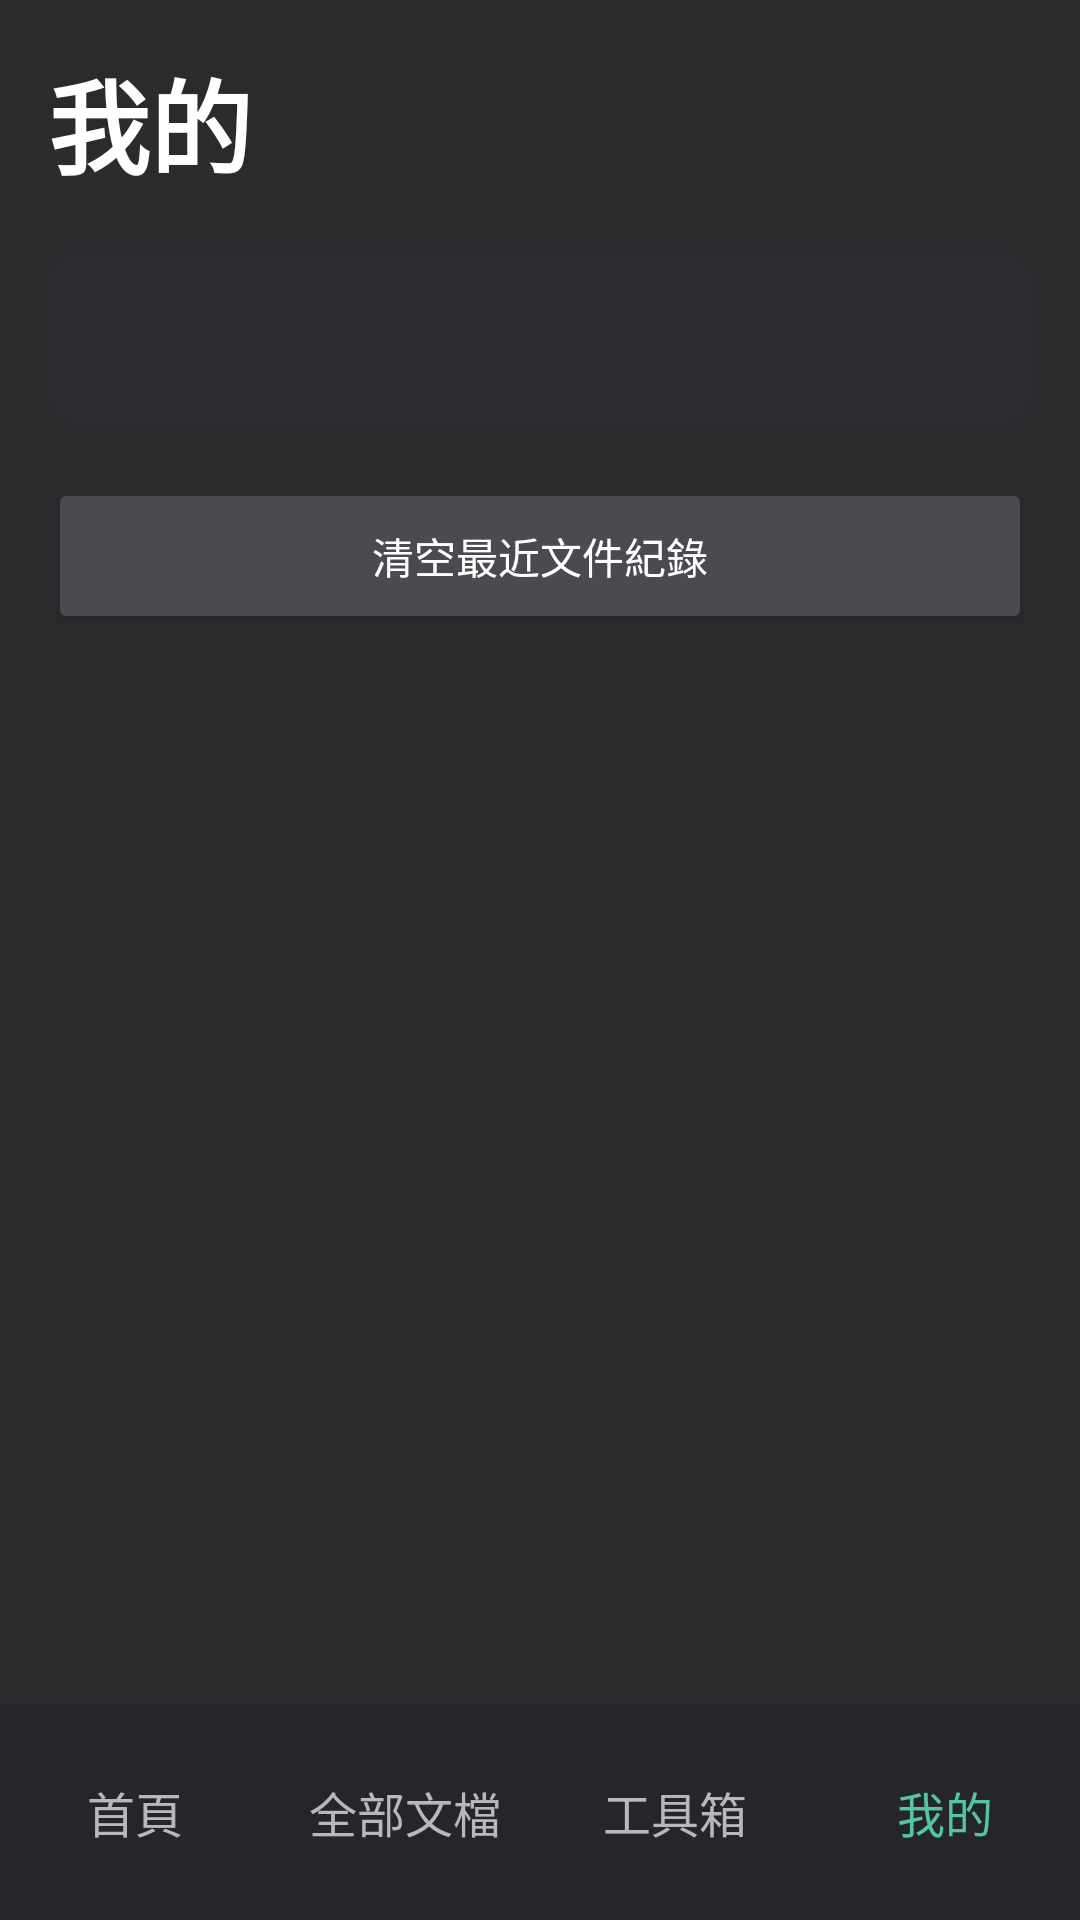

Here is an Android app screen rendered from its layout file. Give the layout XML and the strings, colors and styles it references.
<!-- AndroidManifest.xml: application theme Theme.ScanMate -->
<!-- res/layout/activity_profile.xml -->
<?xml version="1.0" encoding="utf-8"?>
<FrameLayout xmlns:android="http://schemas.android.com/apk/res/android"
    android:layout_width="match_parent"
    android:layout_height="match_parent"
    android:background="#2B2B2E">

    <LinearLayout
        android:layout_width="match_parent"
        android:layout_height="match_parent"
        android:orientation="vertical"
        android:padding="16dp"
        android:paddingBottom="88dp">

        <TextView
            android:layout_width="match_parent"
            android:layout_height="wrap_content"
            android:text="我的"
            android:textColor="#FFFFFF"
            android:textSize="34sp"
            android:textStyle="bold" />

        <TextView
            android:id="@+id/txtProfileStats"
            android:layout_width="match_parent"
            android:layout_height="wrap_content"
            android:layout_marginTop="18dp"
            android:background="@drawable/bg_recent_panel"
            android:padding="18dp"
            android:textColor="#D8DDE6"
            android:textSize="16sp" />

        <Button
            android:id="@+id/btnProfileClear"
            android:layout_width="match_parent"
            android:layout_height="52dp"
            android:layout_marginTop="18dp"
            android:backgroundTint="#4A4B50"
            android:text="清空最近文件紀錄"
            android:textAllCaps="false"
            android:textColor="#FFFFFF" />
    </LinearLayout>

    <LinearLayout
        android:layout_width="match_parent"
        android:layout_height="72dp"
        android:layout_gravity="bottom"
        android:background="@drawable/bg_bottom_nav"
        android:gravity="center"
        android:orientation="horizontal">

        <TextView
            android:id="@+id/profileNavHome"
            android:layout_width="0dp"
            android:layout_height="match_parent"
            android:layout_weight="1"
            android:gravity="center"
            android:text="首頁"
            android:textColor="#B8B8BB"
            android:textSize="16sp" />

        <TextView
            android:id="@+id/profileNavDocuments"
            android:layout_width="0dp"
            android:layout_height="match_parent"
            android:layout_weight="1"
            android:gravity="center"
            android:text="全部文檔"
            android:textColor="#B8B8BB"
            android:textSize="16sp" />

        <TextView
            android:id="@+id/profileNavToolbox"
            android:layout_width="0dp"
            android:layout_height="match_parent"
            android:layout_weight="1"
            android:gravity="center"
            android:text="工具箱"
            android:textColor="#B8B8BB"
            android:textSize="16sp" />

        <TextView
            android:id="@+id/profileNavMe"
            android:layout_width="0dp"
            android:layout_height="match_parent"
            android:layout_weight="1"
            android:gravity="center"
            android:text="我的"
            android:textColor="#55C3A8"
            android:textSize="16sp" />
    </LinearLayout>
</FrameLayout>
<!-- resources referenced by this layout -->
<resources>
  <!-- drawable bg_bottom_nav (drawable) -->
  <?xml version="1.0" encoding="utf-8"?>
  <shape xmlns:android="http://schemas.android.com/apk/res/android">
      <solid android:color="#25262A" />
  </shape>
  <!-- drawable bg_recent_panel (drawable) -->
  <?xml version="1.0" encoding="utf-8"?>
  <shape xmlns:android="http://schemas.android.com/apk/res/android">
      <solid android:color="#2B2C30" />
      <corners android:radius="10dp" />
  </shape>
  <style name="Theme.ScanMate" parent="Base.Theme.ScanMate" />
  <style name="Base.Theme.ScanMate" parent="Theme.Material3.DayNight.NoActionBar">
          
          
          <item name="android:statusBarColor">#000000</item>
          <item name="android:navigationBarColor">#000000</item>
          <item name="android:windowLightStatusBar">false</item>
          <item name="android:windowLightNavigationBar">false</item>
      </style>
</resources>
